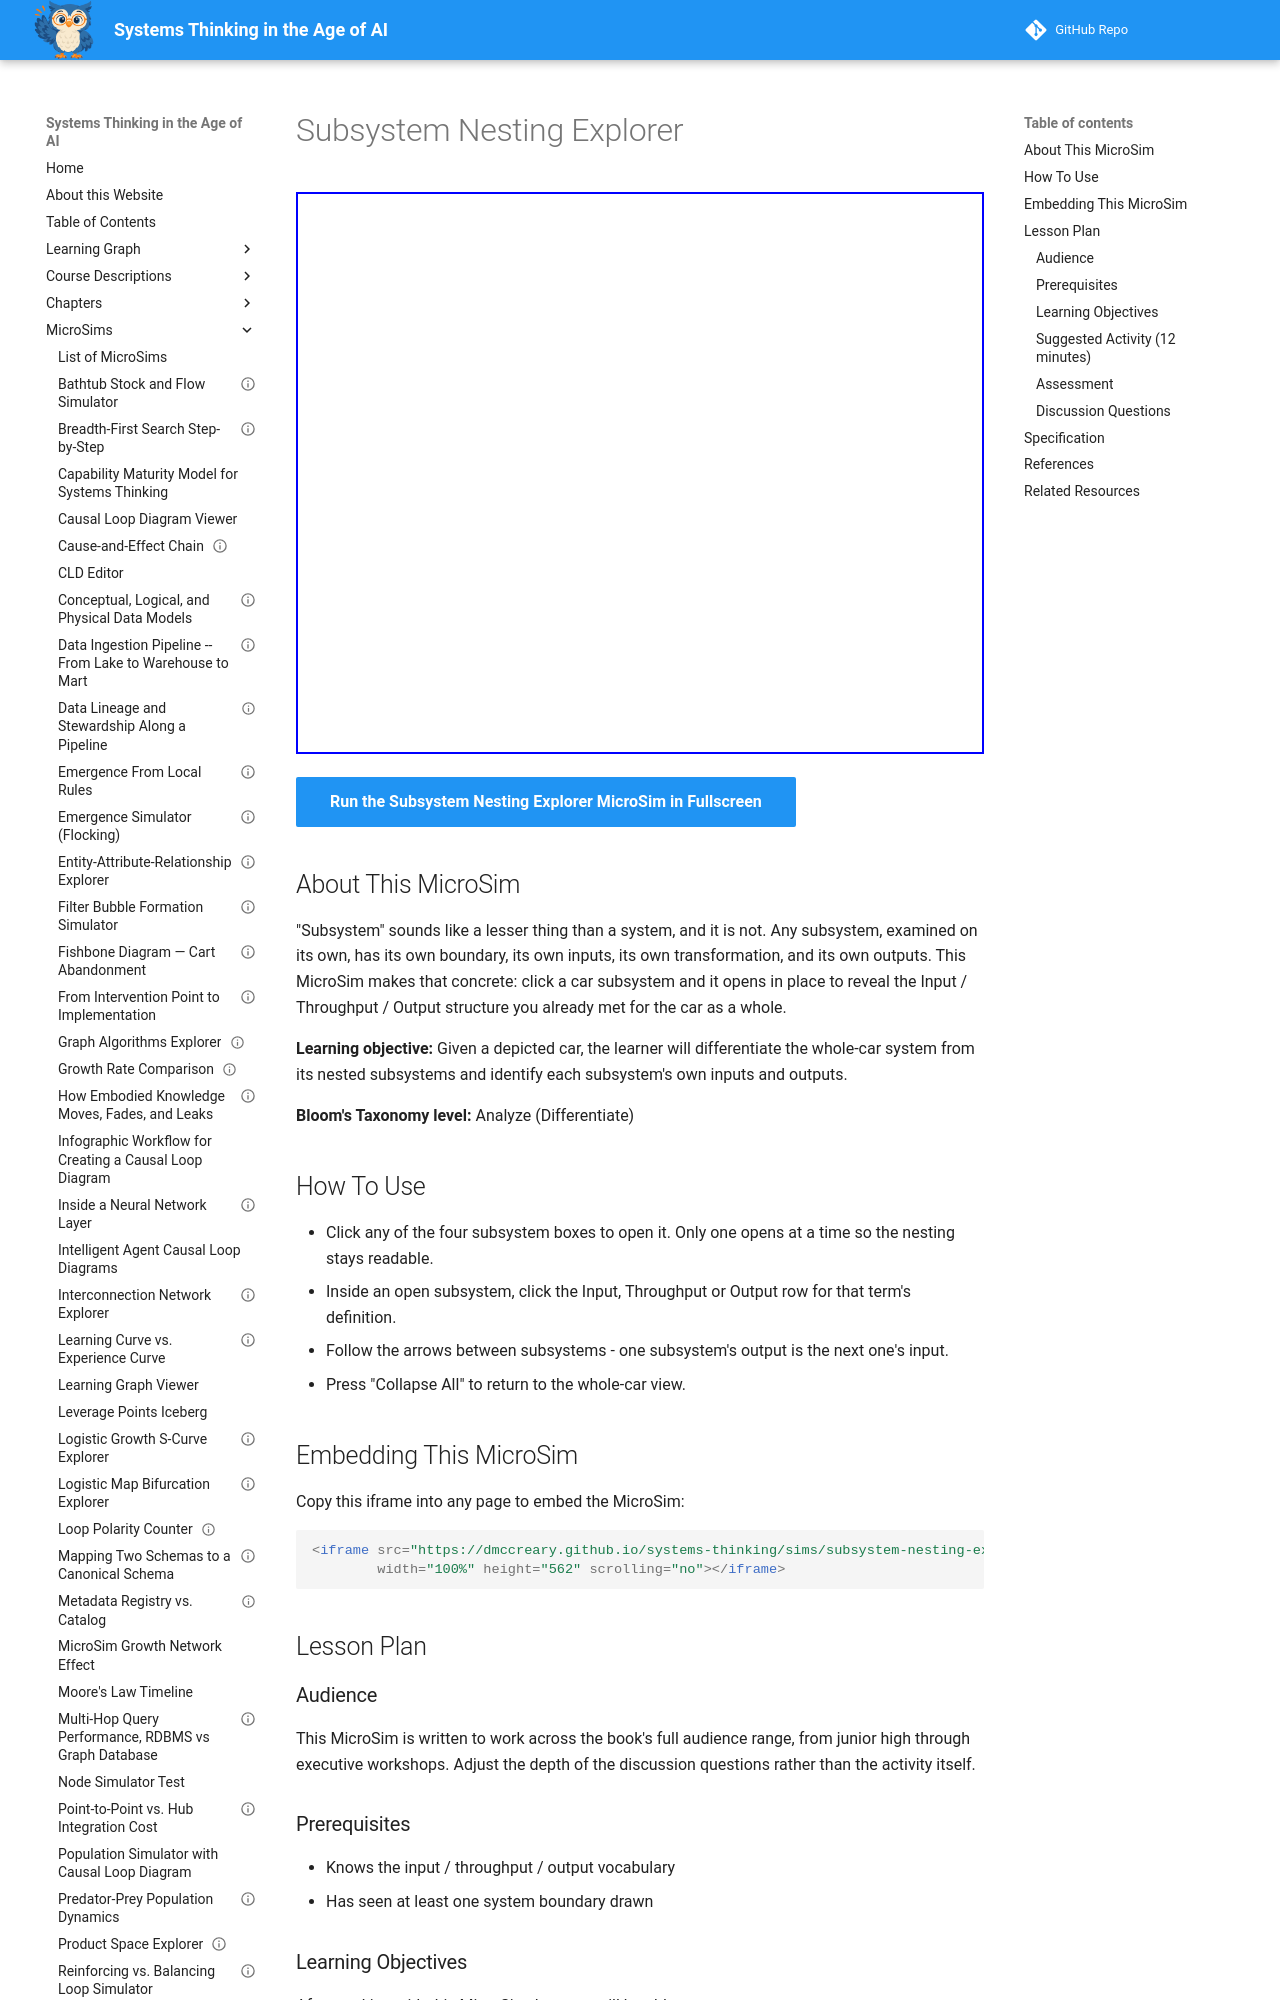

repository: dmccreary/systems-thinking · page: sims/subsystem-nesting-explorer/index.html · generator: mkdocs

---
title: "Subsystem Nesting Explorer"
description: "Open each of a car's four subsystems to see that every subsystem is a complete system in its own right."
image: /sims/subsystem-nesting-explorer/subsystem-nesting-explorer.png
og:image: /sims/subsystem-nesting-explorer/subsystem-nesting-explorer.png
twitter:image: /sims/subsystem-nesting-explorer/subsystem-nesting-explorer.png
social:
  cards: false
status: implemented
library: p5.js
bloom_level: Analyze
bloom_verb: Differentiate
chapter: 1
---

# Subsystem Nesting Explorer

<iframe src="main.html" width="100%" height="562" scrolling="no"></iframe>

[Run the Subsystem Nesting Explorer MicroSim in Fullscreen](main.html){ .md-button .md-button--primary }

## About This MicroSim

"Subsystem" sounds like a lesser thing than a system, and it is not. Any subsystem, examined on its own, has its own boundary, its own inputs, its own transformation, and its own outputs. This MicroSim makes that concrete: click a car subsystem and it opens in place to reveal the Input / Throughput / Output structure you already met for the car as a whole.

**Learning objective:** Given a depicted car, the learner will differentiate the whole-car system from its nested subsystems and identify each subsystem's own inputs and outputs.

**Bloom's Taxonomy level:** Analyze (Differentiate)

## How To Use

- Click any of the four subsystem boxes to open it. Only one opens at a time so the nesting stays readable.
- Inside an open subsystem, click the Input, Throughput or Output row for that term's definition.
- Follow the arrows between subsystems - one subsystem's output is the next one's input.
- Press "Collapse All" to return to the whole-car view.

## Embedding This MicroSim

Copy this iframe into any page to embed the MicroSim:

```html
<iframe src="https://dmccreary.github.io/systems-thinking/sims/subsystem-nesting-explorer/main.html"
        width="100%" height="562" scrolling="no"></iframe>
```

## Lesson Plan

### Audience

This MicroSim is written to work across the book's full audience range, from junior high through executive workshops. Adjust the depth of the discussion questions rather than the activity itself.

### Prerequisites

- Knows the input / throughput / output vocabulary
- Has seen at least one system boundary drawn

### Learning Objectives

After working with this MicroSim, learners will be able to:

- Differentiate a whole system from its nested subsystems
- State the input, throughput and output of a given subsystem
- Explain why one subsystem's output being another's input is what makes a system more than a pile of parts

### Suggested Activity (12 minutes)

1. Ask learners to name the car's inputs and outputs before opening anything.
2. Open the Engine and compare its input/throughput/output to the car's. Ask what is the same about the structure.
3. Open the Transmission and ask where its input comes from. Learners should notice it is the Engine's output.
4. Ask: if the Electrical System fails, which other subsystems stop, and why is that not obvious from a parts list?
5. Have learners name a subsystem of their school or workplace and state its three parts.

### Assessment

Ask each learner to pick any subsystem and write its input, throughput and output, then to name one other subsystem it depends on. The dependency is the part that shows real understanding.
